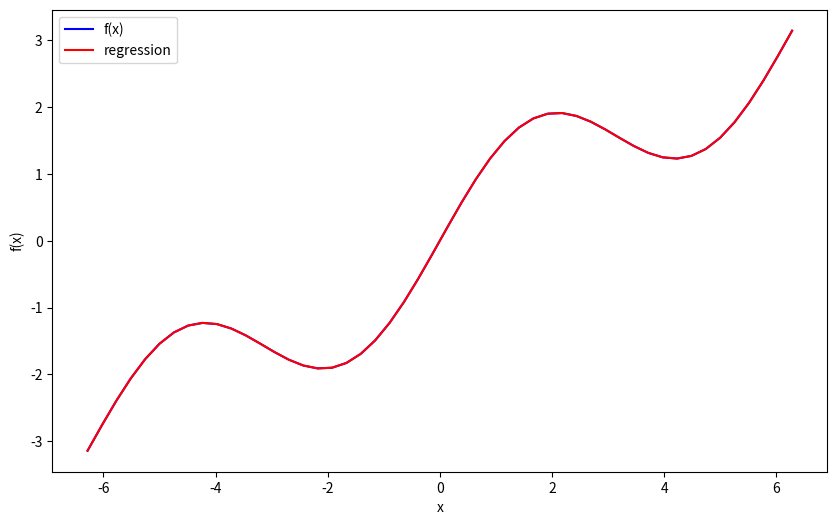

The script that saved this image:
import numpy as np
import pylab as plt
import matplotlib as mpl

def f(x):
    return np.sin(x) + 0.5 * x

def create_plot(x, y, styles, labels, axlabels):
    plt.figure(figsize=(10,6))
    for i in range(len(x)):
        plt.plot(x[i],y[i], styles[i], label=labels[i])
        plt.xlabel(axlabels[0])
        plt.ylabel(axlabels[1])
        plt.legend(loc=0)

x = np.linspace(-2 * np.pi, 2*np.pi, 50)

matrix = np.zeros((4, len(x)))
matrix[3,:] = np.sin(x) #new basis function exploiting knowledge about the example function
matrix[2,:] = x ** 2
matrix[1,:] = x
matrix[0,:] = 1

reg = np.linalg.lstsq(matrix.T, f(x), rcond=None)[0]
ry = np.dot(reg, matrix)

print(np.allclose(f(x),ry))
print(np.mean((f(x) - ry) ** 2))

create_plot([x,x],[f(x),ry],['b','r'],['f(x)','regression'],['x','f(x)'])
plt.show()